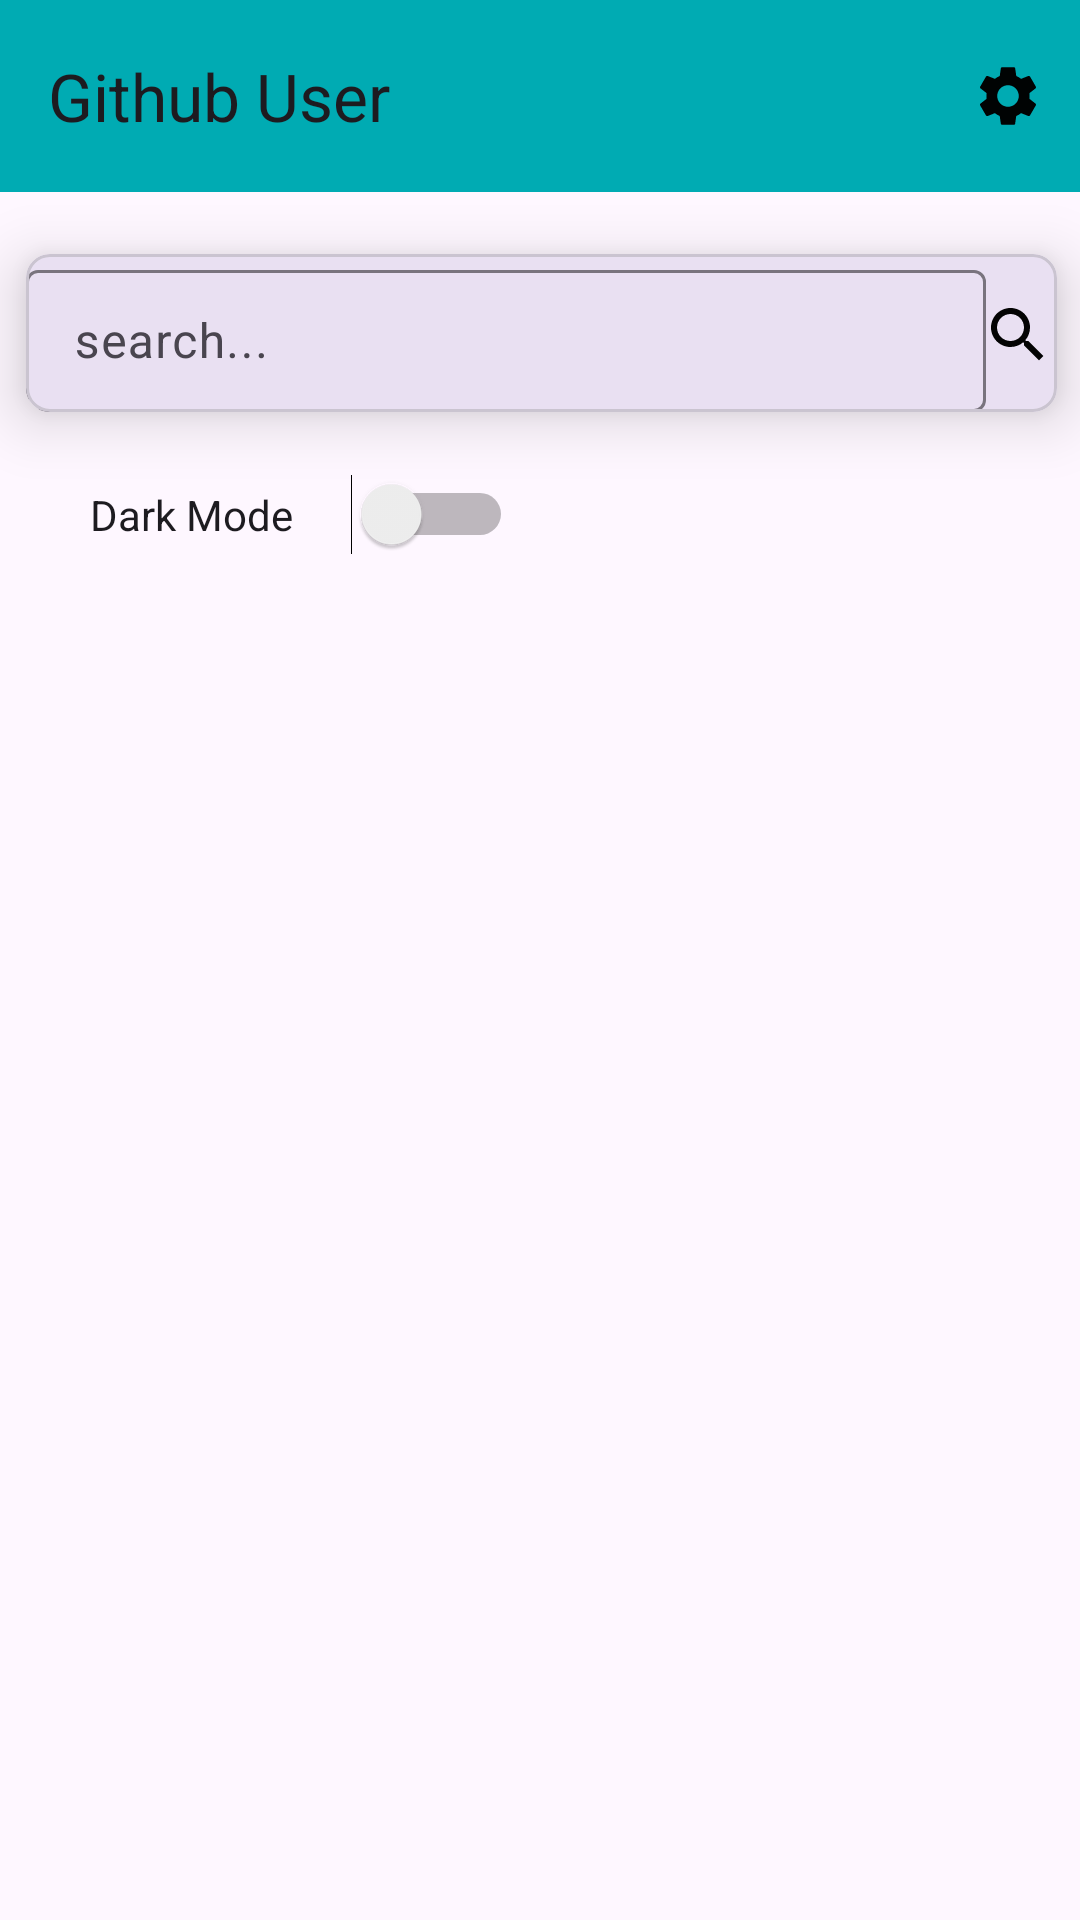

This screen was rendered from an Android layout file. Write that file and the resources it references.
<!-- AndroidManifest.xml: application theme Theme.GithubUser -->
<!-- res/layout/activity_main.xml -->
<?xml version="1.0" encoding="utf-8"?>
<androidx.constraintlayout.widget.ConstraintLayout xmlns:android="http://schemas.android.com/apk/res/android"
    xmlns:app="http://schemas.android.com/apk/res-auto"
    xmlns:tools="http://schemas.android.com/tools"
    android:layout_width="match_parent"
    android:layout_height="match_parent"
    tools:context=".ui.MainActivity">


    <com.google.android.material.appbar.AppBarLayout
        android:id="@+id/appBarLayout"
        android:layout_width="match_parent"
        android:layout_height="wrap_content"
        tools:ignore="MissingConstraints">

        <com.google.android.material.appbar.MaterialToolbar
            android:id="@+id/topAppBar"
            android:layout_width="match_parent"
            android:layout_height="match_parent"
            android:background="@color/primary"
            app:menu="@menu/option_menu"
            app:title="@string/app_name" />

    </com.google.android.material.appbar.AppBarLayout>

    <com.google.android.material.card.MaterialCardView
        android:id="@+id/materialCardView"
        android:layout_width="373dp"
        android:layout_height="94dp"
        app:cardCornerRadius="8dp"
        app:cardElevation="12dp"
        app:cardUseCompatPadding="true"
        app:layout_constraintEnd_toEndOf="parent"
        app:layout_constraintStart_toStartOf="parent"
        app:layout_constraintTop_toBottomOf="@+id/appBarLayout">

        <com.google.android.material.textfield.TextInputLayout
            android:layout_width="320dp"
            android:layout_height="wrap_content">

            <com.google.android.material.textfield.TextInputEditText
                android:id="@+id/input_query"
                android:layout_width="match_parent"
                android:layout_height="match_parent"
                android:hint="search..."
                android:inputType="text"
                android:maxLines="1" />

        </com.google.android.material.textfield.TextInputLayout>

        <ImageView
            android:id="@+id/searchBtn"
            android:layout_width="wrap_content"
            android:layout_height="54dp"
            android:layout_gravity="end"
            android:layout_marginEnd="1dp"
            android:src="@drawable/ic_search" />


    </com.google.android.material.card.MaterialCardView>

    <Switch
        android:id="@+id/On_Off"
        android:layout_width="141dp"
        android:layout_height="wrap_content"
        android:layout_gravity="bottom"
        android:text="Dark Mode"
        app:layout_constraintBottom_toTopOf="@+id/rv_user"
        app:layout_constraintEnd_toEndOf="parent"
        app:layout_constraintHorizontal_bias="0.137"
        app:layout_constraintStart_toStartOf="parent"
        app:layout_constraintTop_toBottomOf="@+id/materialCardView"
        app:layout_constraintVertical_bias="0.0"
        tools:ignore="MissingConstraints,UseSwitchCompatOrMaterialXml" />

    <androidx.recyclerview.widget.RecyclerView
        android:id="@+id/rv_user"
        android:layout_width="412dp"
        android:layout_height="498dp"
        android:layout_marginTop="32dp"
        app:layout_constraintEnd_toEndOf="parent"
        app:layout_constraintHorizontal_bias="0.483"
        app:layout_constraintStart_toStartOf="parent"
        app:layout_constraintTop_toBottomOf="@+id/materialCardView" />

    <ProgressBar
        android:id="@+id/progress_bar"
        style="?android:attr/progressBarStyle"
        android:layout_width="wrap_content"
        android:layout_height="wrap_content"
        app:layout_constraintBottom_toBottomOf="@+id/rv_user"
        app:layout_constraintEnd_toEndOf="@+id/rv_user"
        app:layout_constraintStart_toStartOf="@+id/rv_user"
        app:layout_constraintTop_toTopOf="@+id/rv_user"
        tools:ignore="MissingConstraints"
        android:visibility="gone"/>


</androidx.constraintlayout.widget.ConstraintLayout>
<!-- resources referenced by this layout -->
<resources>
  <color name="primary">#00ABB3</color>
  <!-- drawable ic_search (drawable) -->
  <vector android:alpha="0.99" android:height="24dp"
      android:tint="#000000" android:viewportHeight="24"
      android:viewportWidth="24" android:width="24dp" xmlns:android="http://schemas.android.com/apk/res/android">
      <path android:fillColor="@android:color/white" android:pathData="M15.5,14h-0.79l-0.28,-0.27C15.41,12.59 16,11.11 16,9.5 16,5.91 13.09,3 9.5,3S3,5.91 3,9.5 5.91,16 9.5,16c1.61,0 3.09,-0.59 4.23,-1.57l0.27,0.28v0.79l5,4.99L20.49,19l-4.99,-5zM9.5,14C7.01,14 5,11.99 5,9.5S7.01,5 9.5,5 14,7.01 14,9.5 11.99,14 9.5,14z"/>
  </vector>
  <string name="app_name">Github User</string>
  <style name="Theme.GithubUser" parent="Base.Theme.GithubUser" />
  <style name="Base.Theme.GithubUser" parent="Theme.Material3.DayNight.NoActionBar">
          <item name="backgroundColor">@color/white</item>
          <item name="textFillColor">@color/black</item>
      </style>
  <color name="white">#FFFFFFFF</color>
  <color name="black">#FF000000</color>
</resources>
